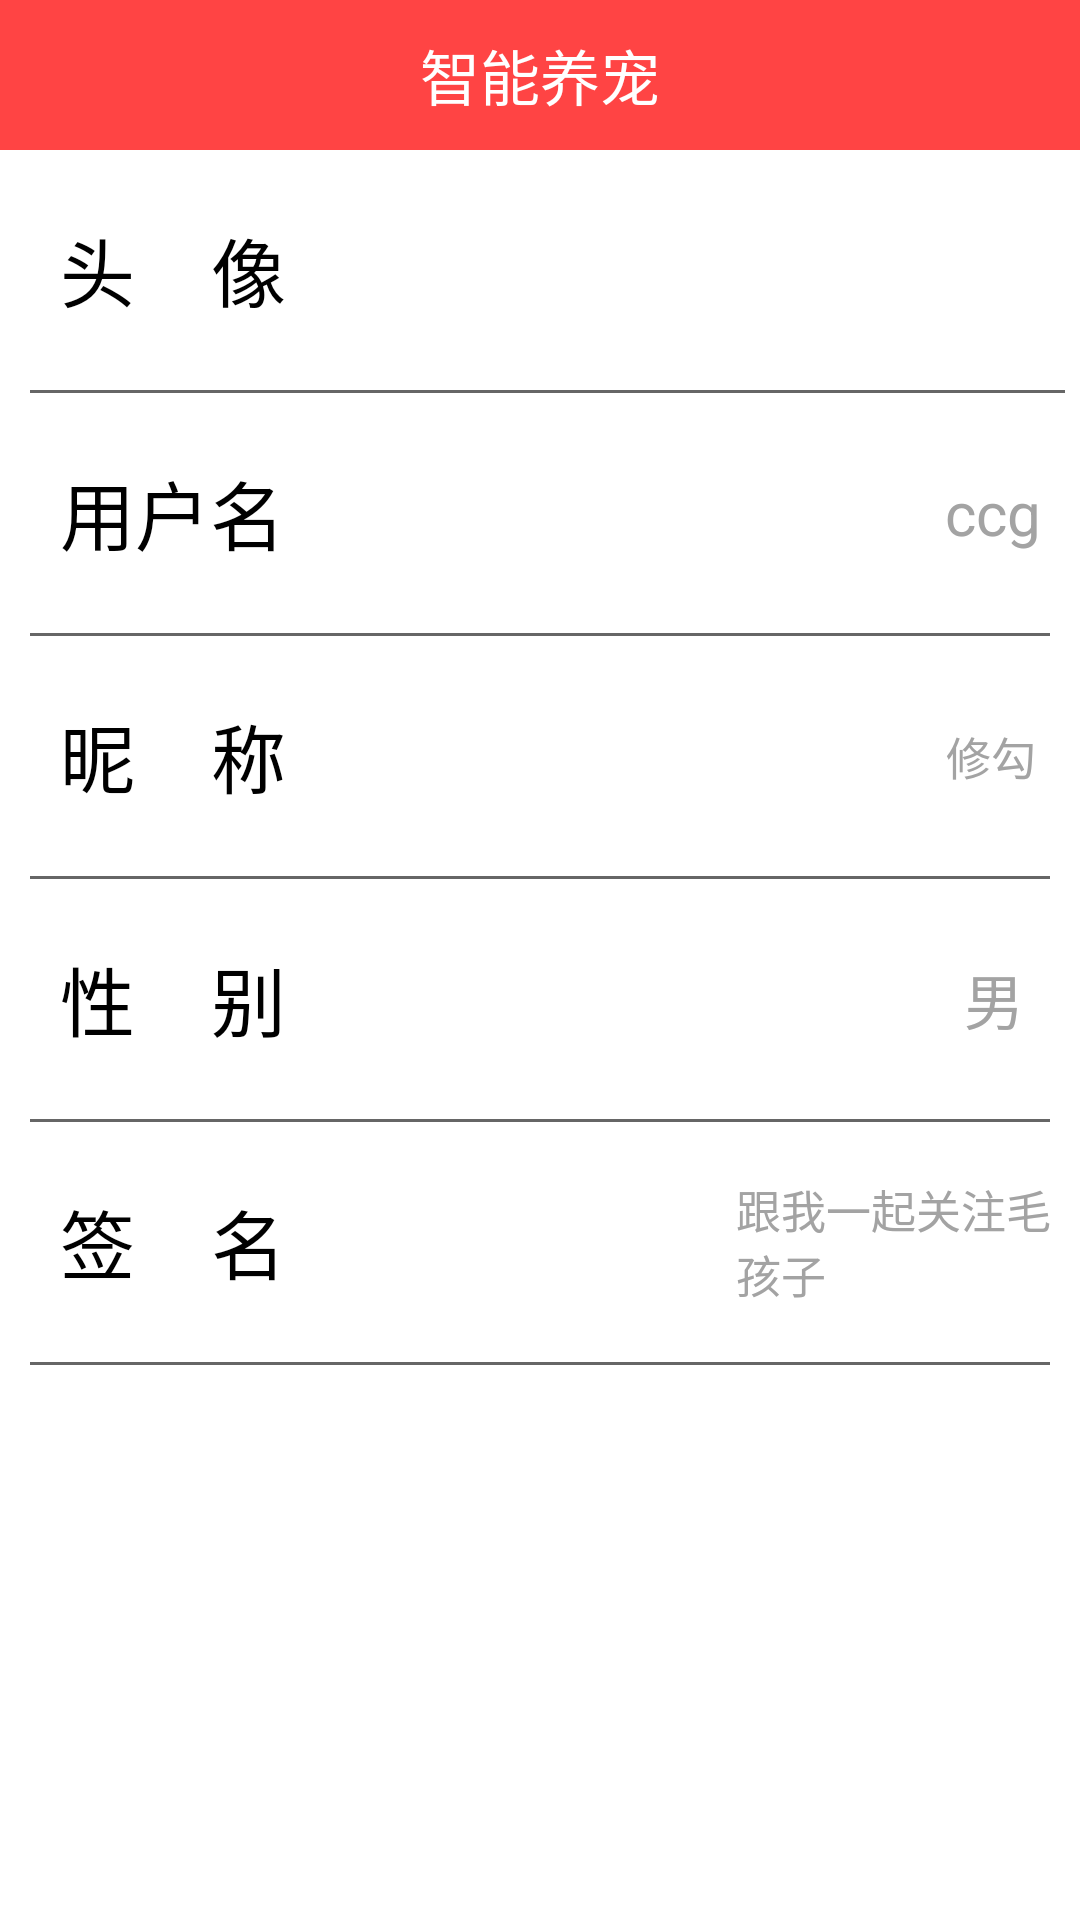

The Android layout XML behind this screen, and the referenced resources:
<!-- AndroidManifest.xml: application theme Theme.AppCompat.NoActionBar -->
<!-- res/layout/activity_user_info.xml -->
<?xml version="1.0" encoding="utf-8"?>
<LinearLayout xmlns:android="http://schemas.android.com/apk/res/android"
    android:layout_width="match_parent"
    android:layout_height="match_parent"
    android:orientation="vertical"
    android:background="@color/white">
    <include layout="@layout/main_title_bar"/>
    <LinearLayout
        android:layout_width="match_parent"
        android:layout_height="80dp"
        android:orientation="horizontal"
        android:layout_marginTop="0dp"
        android:id="@+id/ll_head">
        <TextView
            android:layout_width="wrap_content"
            android:layout_height="wrap_content"
            android:paddingLeft="20dp"
            android:text="头    像"
            android:textColor="@color/black"
            android:textSize="25sp"
            android:layout_gravity="center_vertical"/>

        <ImageView
            android:layout_width="70dp"
            android:layout_height="70dp"
            android:layout_gravity="center_vertical"
            android:src="@drawable/default_icon"
            android:layout_marginLeft="200dp"/>
    </LinearLayout>
    <View
        android:layout_width="match_parent"
        android:layout_height="1dp"
        android:layout_marginLeft="10dp"
        android:layout_marginRight="5dp"
        android:background="#666666" />
    <LinearLayout
        android:layout_width="match_parent"
        android:layout_height="80dp"
        android:orientation="horizontal"
        android:layout_marginTop="0dp"
        android:id="@+id/ll_user_name">

        <TextView
            android:layout_width="wrap_content"
            android:layout_height="wrap_content"
            android:layout_gravity="center_vertical"
            android:paddingLeft="20dp"
            android:text="用户名"
            android:textColor="@color/black"
            android:textSize="25sp" />
        <TextView
            android:layout_width="wrap_content"
            android:layout_height="wrap_content"
            android:text="ccg"
            android:id="@+id/tv_user_name"
            android:textColor="#a3a3a3"
            android:textSize="20sp"
            android:layout_gravity="center_vertical"
            android:layout_marginLeft="220dp"/>

    </LinearLayout>
    <View
        android:layout_width="match_parent"
        android:layout_height="1dp"
        android:layout_marginLeft="10dp"
        android:layout_marginRight="10dp"
        android:background="#666666" />
    <LinearLayout
        android:layout_width="match_parent"
        android:layout_height="80dp"
        android:orientation="horizontal"
        android:layout_marginTop="0dp"
        android:id="@+id/ll_nick_name">
        <TextView
            android:paddingLeft="20dp"
            android:layout_width="wrap_content"
            android:layout_height="wrap_content"
            android:text="昵    称"
            android:textColor="@color/black"
            android:textSize="25sp"
            android:layout_gravity="center_vertical"/>
        <TextView
            android:layout_width="wrap_content"
            android:layout_height="wrap_content"
            android:text="修勾"
            android:id="@+id/tv_nick_name"
            android:textColor="#a3a3a3"
            android:textSize="15sp"
            android:layout_gravity="center_vertical"
            android:layout_marginLeft="220dp"/>


    </LinearLayout>
    <View
        android:layout_width="match_parent"
        android:layout_height="1dp"
        android:layout_marginLeft="10dp"
        android:layout_marginRight="10dp"
        android:background="#666666" />
    <LinearLayout
        android:layout_width="match_parent"
        android:layout_height="80dp"
        android:orientation="horizontal"
        android:layout_marginTop="0dp"
        android:id="@+id/ll_sex">
        <TextView
            android:paddingLeft="20dp"
            android:layout_width="wrap_content"
            android:layout_height="wrap_content"
            android:text="性    别"
            android:textColor="@color/black"
            android:textSize="25sp"
            android:layout_gravity="center_vertical"/>
        <TextView
            android:layout_width="wrap_content"
            android:layout_height="wrap_content"
            android:text="男"
            android:id="@+id/tv_sex"
            android:textColor="#a3a3a3"
            android:textSize="20sp"
            android:layout_gravity="center_vertical"
            android:layout_marginLeft="226dp"/>


    </LinearLayout>
    <View
        android:layout_width="match_parent"
        android:layout_height="1dp"
        android:layout_marginLeft="10dp"
        android:layout_marginRight="10dp"
        android:background="#666666" />
    <LinearLayout
        android:layout_width="match_parent"
        android:layout_height="80dp"
        android:orientation="horizontal"
        android:layout_marginTop="0dp"
        android:id="@+id/ll_signature"
        >
        <TextView
            android:paddingLeft="20dp"
            android:layout_width="wrap_content"
            android:layout_height="wrap_content"
            android:text="签    名"
            android:textColor="@color/black"
            android:textSize="25sp"
            android:layout_gravity="center_vertical"/>
        <TextView
            android:layout_width="wrap_content"
            android:layout_height="wrap_content"
            android:text="跟我一起关注毛孩子"
            android:id="@+id/tv_signature"
            android:textColor="#a3a3a3"
            android:textSize="15sp"
            android:layout_gravity="center_vertical"
            android:layout_marginLeft="150dp"/>


    </LinearLayout>
    <View
        android:layout_width="match_parent"
        android:layout_height="1dp"
        android:layout_marginLeft="10dp"
        android:layout_marginRight="10dp"
        android:background="#666666" />

</LinearLayout>
<!-- res/layout/main_title_bar.xml (included above) -->
<?xml version="1.0" encoding="utf-8"?>
<RelativeLayout xmlns:android="http://schemas.android.com/apk/res/android"
    android:id="@+id/title_bar"
    android:layout_width="match_parent"
    android:layout_height="50dp"
    android:background="@android:color/holo_red_light">


    <ImageView
        android:paddingLeft="30dp"
        android:id="@+id/iv_back"
        android:layout_width="50dp"
        android:layout_height="50dp"
        android:src="@drawable/go_back_selector"/>

    <TextView
        android:layout_width="wrap_content"
        android:layout_height="wrap_content"
        android:id="@+id/tv_main_title"
        android:textColor="@color/white"
        android:textSize="20sp"
        android:text="@string/care_pet"
        android:layout_centerInParent="true"/>
    <TextView
        android:id="@+id/tv_save"
        android:layout_width="wrap_content"
        android:layout_height="35dp"
        android:layout_alignParentRight="true"
        android:layout_marginTop="10dp"
        android:layout_marginRight="20dp"
        android:layout_centerVertical="true"
        android:gravity="center"
        android:textSize="20sp"
        android:textColor="@android:color/white"
        android:text="保存"
        android:visibility="gone" />
    

</RelativeLayout>
<!-- resources referenced by this layout -->
<resources>
  <!-- drawable go_back_selector (drawable) -->
  <?xml version="1.0" encoding="utf-8"?>
  <selector xmlns:android="http://schemas.android.com/apk/res/android">
  
      <item android:state_pressed="true"
          android:drawable="@drawable/ic_baseline_arrow_back_ios_24_pressed">
      </item>
  
      <item android:drawable="@drawable/ic_baseline_arrow_back_ios_24"></item>
  
   </selector>
  <string name="care_pet">智能养宠</string>
  <!-- not gathered from this repository: default colours our renderer supplied (Android Studio template values) -->
  <color name="black">#FF000000</color>
  <color name="white">#FFFFFFFF</color>
</resources>
